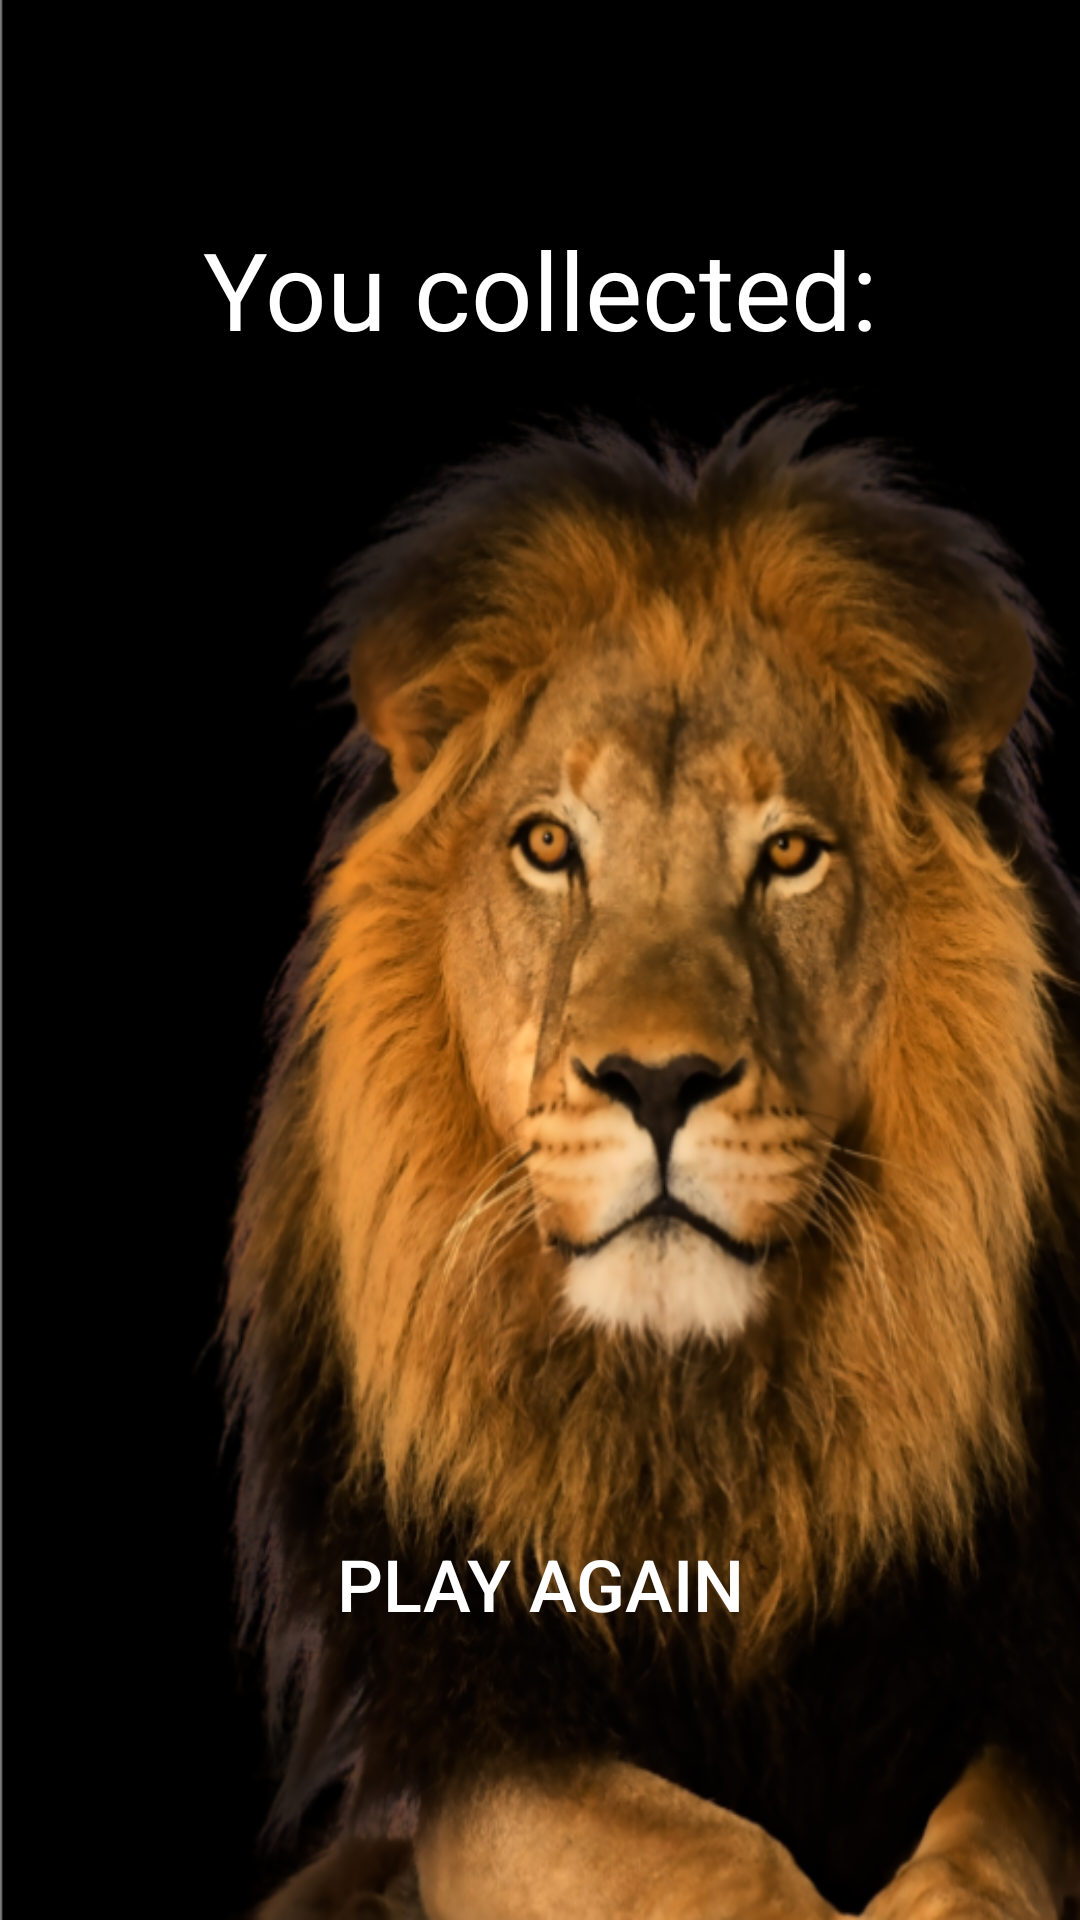

Reconstruct the res/layout file that produces this screen, plus the resources it refers to.
<!-- AndroidManifest.xml: application theme AppTheme -->
<!-- res/layout/activity_collect.xml -->
<?xml version="1.0" encoding="utf-8"?>
<android.support.constraint.ConstraintLayout xmlns:android="http://schemas.android.com/apk/res/android"
    xmlns:app="http://schemas.android.com/apk/res-auto"
    xmlns:tools="http://schemas.android.com/tools"
    android:layout_width="match_parent"
    android:layout_height="match_parent"
    android:background="@drawable/bgportrait"
    tools:context="com.example.hayleyprior.androidslotmachine.CollectActivity">

    <TextView
        android:id="@+id/collectMessageText"
        android:layout_width="wrap_content"
        android:layout_height="wrap_content"
        android:layout_marginBottom="84dp"
        android:layout_marginEnd="8dp"
        android:layout_marginStart="8dp"
        android:textColor="@android:color/background_light"
        android:textSize="36sp"
        app:layout_constraintBottom_toTopOf="@+id/playAgainButton"
        app:layout_constraintEnd_toEndOf="parent"
        app:layout_constraintHorizontal_bias="0.509"
        app:layout_constraintStart_toStartOf="parent"
        tools:text="end game message" />

    <TextView
        android:id="@+id/collectText"
        android:layout_width="wrap_content"
        android:layout_height="wrap_content"
        android:layout_marginEnd="8dp"
        android:layout_marginStart="8dp"
        android:layout_marginTop="72dp"
        android:text="@string/you_collected"
        android:textColor="@android:color/background_light"
        android:textSize="36sp"
        app:layout_constraintEnd_toEndOf="parent"
        app:layout_constraintHorizontal_bias="0.502"
        app:layout_constraintStart_toStartOf="parent"
        app:layout_constraintTop_toTopOf="parent" />

    <TextView
        android:id="@+id/collectValueText"
        android:layout_width="wrap_content"
        android:layout_height="wrap_content"
        android:layout_marginBottom="8dp"
        android:layout_marginEnd="8dp"
        android:layout_marginStart="8dp"
        android:layout_marginTop="8dp"
        android:textColor="@android:color/background_light"
        android:textSize="36sp"
        app:layout_constraintBottom_toTopOf="@+id/collectMessageText"
        app:layout_constraintEnd_toEndOf="parent"
        app:layout_constraintStart_toStartOf="parent"
        app:layout_constraintTop_toBottomOf="@+id/collectText"
        tools:text="winnings" />

    <Button
        android:id="@+id/playAgainButton"
        android:layout_width="wrap_content"
        android:layout_height="wrap_content"
        android:layout_marginBottom="88dp"
        android:layout_marginEnd="8dp"
        android:layout_marginStart="8dp"
        android:background="@android:color/transparent"
        android:onClick="onPlayAgainClicked"
        android:text="@string/play_again"
        android:textColor="@android:color/background_light"
        android:textSize="24sp"
        app:layout_constraintBottom_toBottomOf="parent"
        app:layout_constraintEnd_toEndOf="parent"
        app:layout_constraintStart_toStartOf="parent" />
</android.support.constraint.ConstraintLayout>
<!-- resources referenced by this layout -->
<resources>
  <!-- drawable bgportrait: jpg bitmap (drawable, 106739 bytes) -->
  <string name="play_again">Play Again</string>
  <string name="you_collected">You collected:</string>
  <style name="AppTheme" parent="Theme.AppCompat.Light.DarkActionBar">
          
          <item name="colorPrimary">@color/colorPrimary</item>
          <item name="colorPrimaryDark">@color/colorPrimaryDark</item>
          <item name="colorAccent">@android:color/holo_blue_light</item>
      </style>
  <color name="colorPrimary">#f44336</color>
  <color name="colorPrimaryDark">#120015</color>
</resources>
